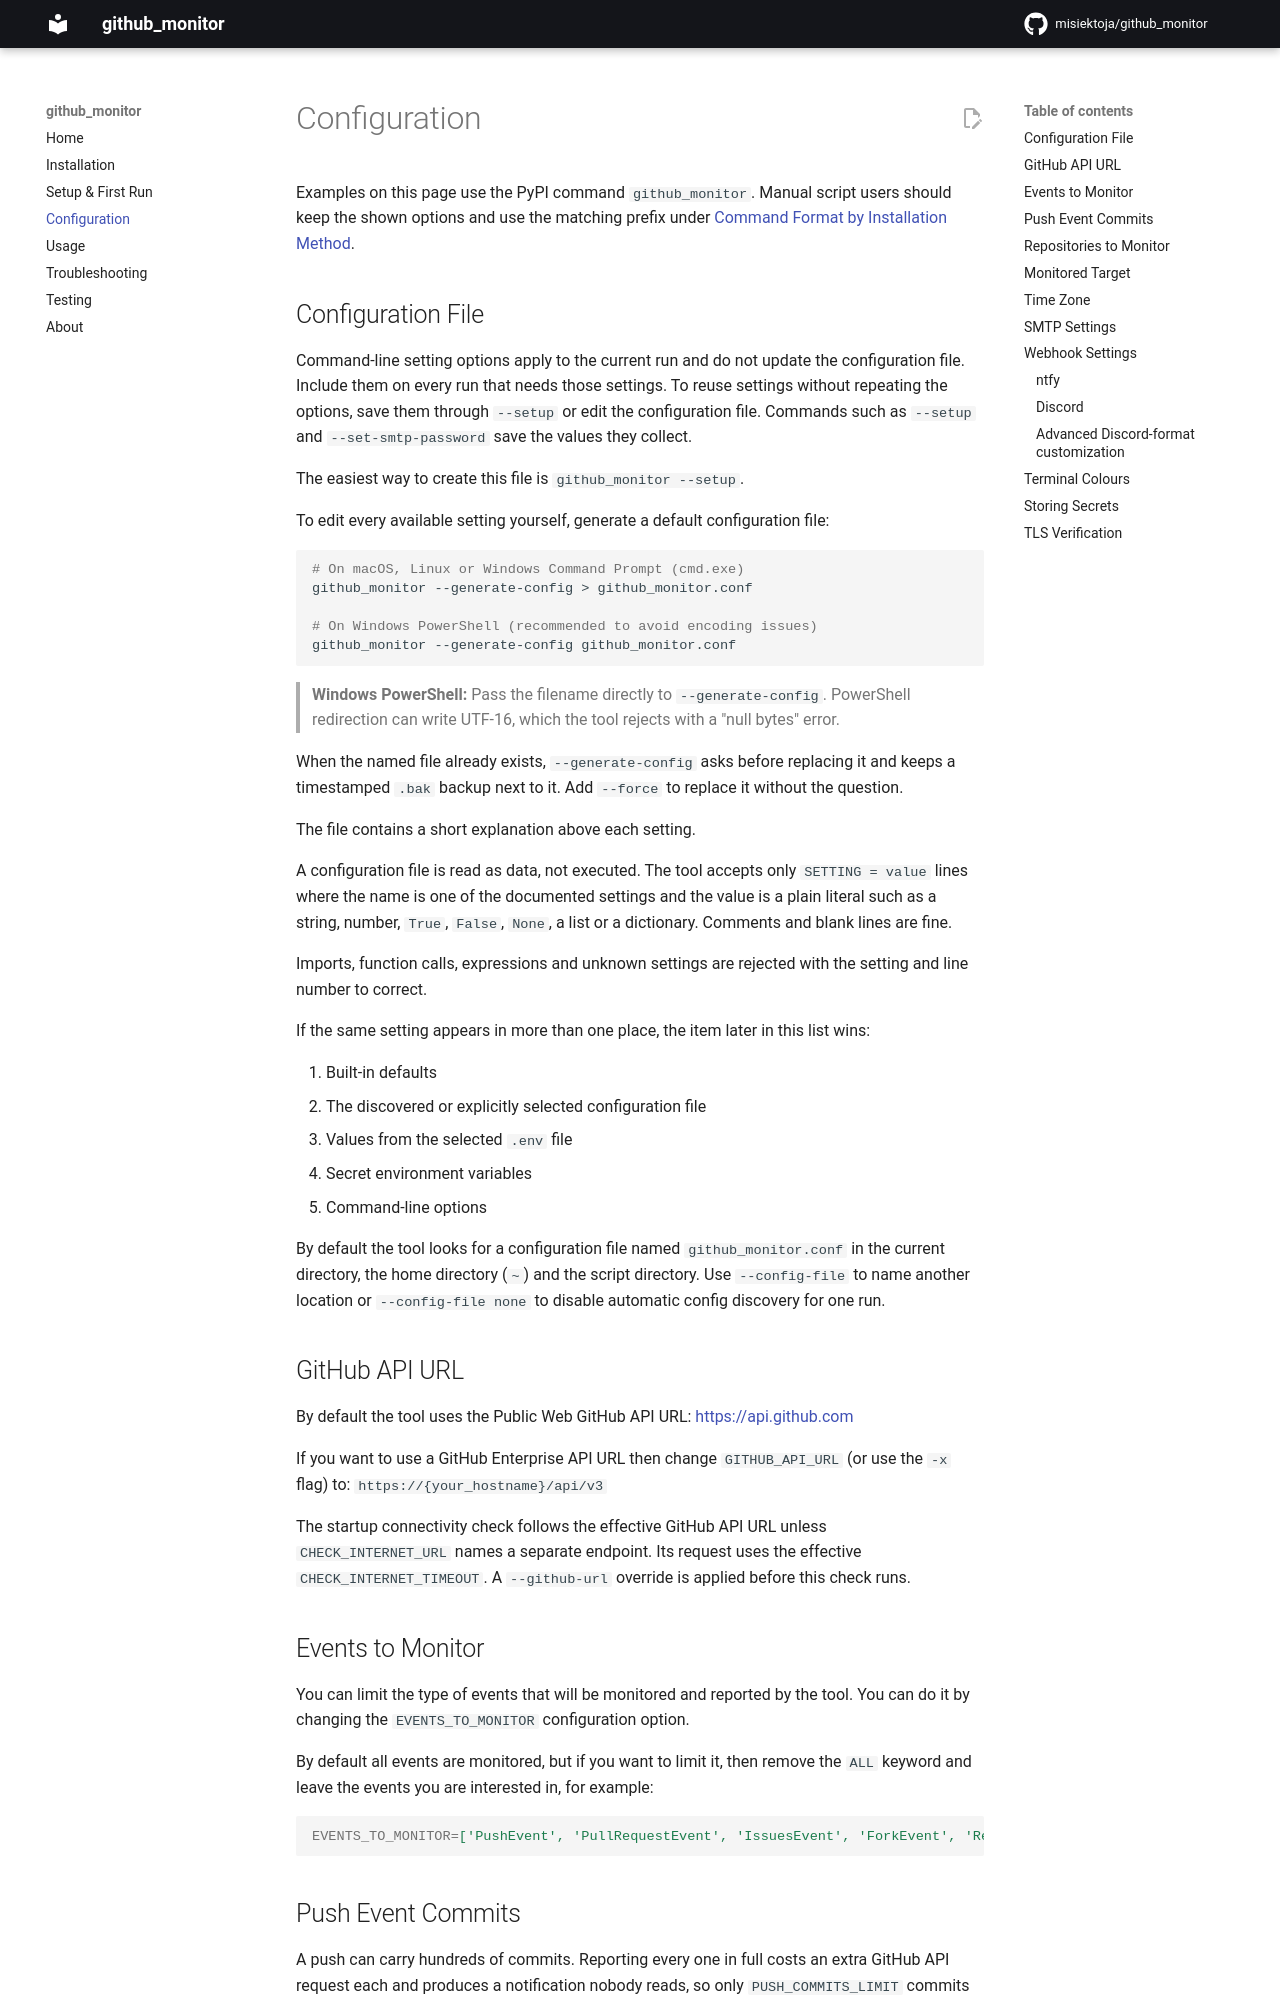

repository: misiektoja/github_monitor · page: configuration/index.html · generator: mkdocs

---
description: "Reference for the github_monitor configuration file: API URL, events to monitor, repositories, time zone, SMTP, webhooks, colours, secrets and TLS."
---

# Configuration

Examples on this page use the PyPI command `github_monitor`. Manual script users should keep the shown options and use the matching prefix under [Command Format by Installation Method](usage.md#command-format-by-installation-method).

<a id="configuration-file"></a>
## Configuration File

Command-line setting options apply to the current run and do not update the configuration file. Include them on every run that needs those settings. To reuse settings without repeating the options, save them through `--setup` or edit the configuration file. Commands such as `--setup` and `--set-smtp-password` save the values they collect.

The easiest way to create this file is `github_monitor --setup`.

To edit every available setting yourself, generate a default configuration file:

```sh
# On macOS, Linux or Windows Command Prompt (cmd.exe)
github_monitor --generate-config > github_monitor.conf

# On Windows PowerShell (recommended to avoid encoding issues)
github_monitor --generate-config github_monitor.conf
```

> **Windows PowerShell:** Pass the filename directly to `--generate-config`. PowerShell redirection can write UTF-16, which the tool rejects with a "null bytes" error.

When the named file already exists, `--generate-config` asks before replacing it and keeps a timestamped `.bak` backup next to it. Add `--force` to replace it without the question.

The file contains a short explanation above each setting.

A configuration file is read as data, not executed. The tool accepts only `SETTING = value` lines where the name is one of the documented settings and the value is a plain literal such as a string, number, `True`, `False`, `None`, a list or a dictionary. Comments and blank lines are fine.

Imports, function calls, expressions and unknown settings are rejected with the setting and line number to correct.

If the same setting appears in more than one place, the item later in this list wins:

1. Built-in defaults
2. The discovered or explicitly selected configuration file
3. Values from the selected `.env` file
4. Secret environment variables
5. Command-line options

By default the tool looks for a configuration file named `github_monitor.conf` in the current directory, the home directory (`~`) and the script directory. Use `--config-file` to name another location or `--config-file none` to disable automatic config discovery for one run.

<a id="github-api-url"></a>
## GitHub API URL

By default the tool uses the Public Web GitHub API URL: [https://api.github.com](https://api.github.com)

If you want to use a GitHub Enterprise API URL then change `GITHUB_API_URL` (or use the `-x` flag) to: `https://{your_hostname}/api/v3`

The startup connectivity check follows the effective GitHub API URL unless `CHECK_INTERNET_URL` names a separate endpoint. Its request uses the effective `CHECK_INTERNET_TIMEOUT`. A `--github-url` override is applied before this check runs.

<a id="events-to-monitor"></a>
## Events to Monitor

You can limit the type of events that will be monitored and reported by the tool. You can do it by changing the `EVENTS_TO_MONITOR` configuration option.

By default all events are monitored, but if you want to limit it, then remove the `ALL` keyword and leave the events you are interested in, for example:

```ini
EVENTS_TO_MONITOR=['PushEvent', 'PullRequestEvent', 'IssuesEvent', 'ForkEvent', 'ReleaseEvent', 'DiscussionEvent']
```

<a id="push-event-commits"></a>
